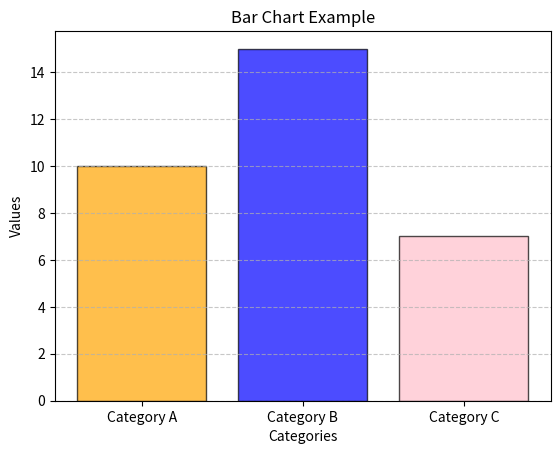

Recreate this plot in Python.
# Bar trong python là một loại biểu đồ được sử dụng để hiển thị dữ liệu theo dạng cột hoặc thanh, 
# thường được sử dụng để so sánh các giá trị khác nhau.
# Biểu đồ cột thường được sử dụng để hiển thị số lượng, tần suất hoặc các giá trị khác nhau trong các danh mục.
# Import thư viện matplotlib.pyplot
import matplotlib.pyplot as plt

categories = ['Category A', 'Category B', 'Category C']  # Tạo danh sách các danh mục
values = [10, 15, 7]  # Tạo danh sách các giá trị tương ứng với các danh mục

plt.bar(categories, values, color=['orange', 'blue', 'pink'], edgecolor= 'black', alpha=0.7)  # Vẽ biểu đồ cột với các danh mục và giá trị
# color là màu của cột, có thể sử dụng danh sách màu sắc để tùy chỉnh màu sắc của từng cột,
# edgecolor là màu viền của cột, alpha là độ trong suốt của cột
plt.title('Bar Chart Example')  # Thêm tiêu đề cho biểu đồ
plt.xlabel('Categories')  # Thêm nhãn cho trục x
plt.ylabel('Values')  # Thêm nhãn cho trục y
plt.grid(axis='y', linestyle='--', alpha=0.7)  # Hiển thị lưới trên trục y để dễ dàng đọc giá trị
plt.show()  # Hiển thị biểu đồ cột
